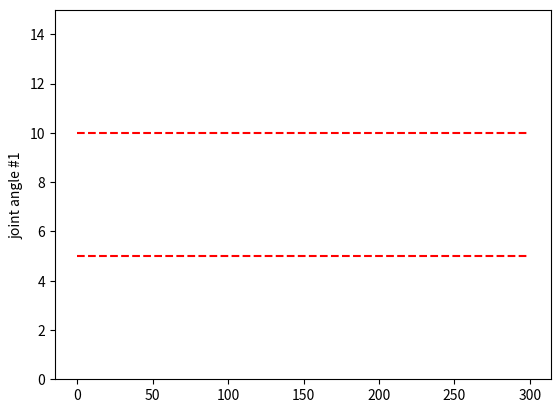

Write Python code to recreate this figure.
import numpy as np
import matplotlib.pyplot as plt

t1_min=5
t1_max=10
t1_min_list=[]
t1_max_list=[]
for i in range(300):
    t1_min_list.append(t1_min)
for i in range(300):
    t1_max_list.append(t1_max)
#Plotting
x=np.arange(0, 300, 1)
plt.figure(1)

plt.subplot(111)
plt.ylim(0,15)
plt.ylabel('joint angle #1')
plt.plot(x,t1_min_list,'r--')
plt.plot(x,t1_max_list,'r--')

plt.show()
